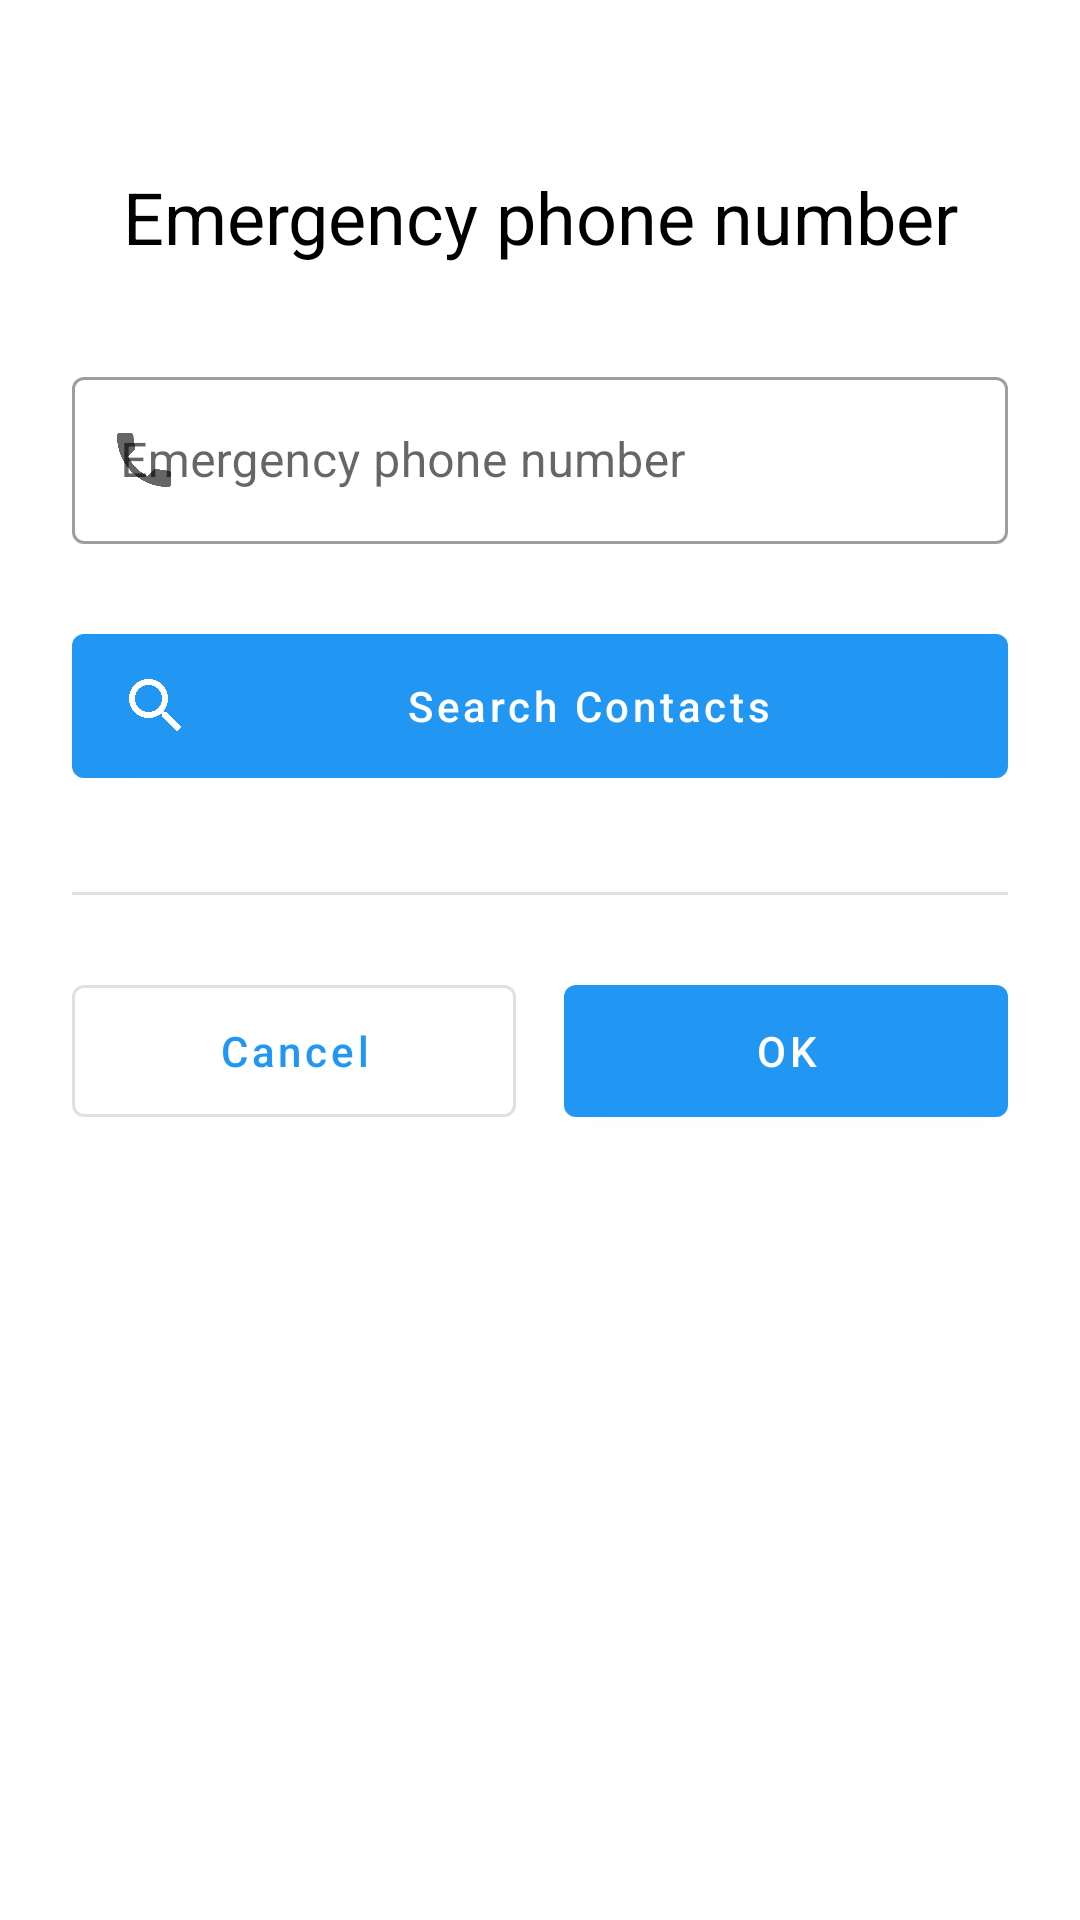

Android layout source for this screen:
<!-- AndroidManifest.xml: application theme Theme.FallDetector -->
<!-- res/layout/contact.xml -->
<?xml version="1.0" encoding="utf-8"?>
<androidx.constraintlayout.widget.ConstraintLayout xmlns:android="http://schemas.android.com/apk/res/android"
    xmlns:app="http://schemas.android.com/apk/res-auto"
    android:layout_width="match_parent"
    android:layout_height="match_parent"
    android:padding="24dp">

    
    <TextView
        android:id="@+id/textView"
        android:layout_width="0dp"
        android:layout_height="wrap_content"
        android:layout_marginTop="32dp"
        android:gravity="center_horizontal"
        android:text="@string/phone"
        android:textAppearance="@style/TextAppearance.MaterialComponents.Headline5"
        android:textColor="?attr/colorOnSurface"
        app:layout_constraintEnd_toEndOf="parent"
        app:layout_constraintStart_toStartOf="parent"
        app:layout_constraintTop_toTopOf="parent" />

    
    <com.google.android.material.textfield.TextInputLayout
        android:id="@+id/contactInputLayout"
        android:layout_width="0dp"
        android:layout_height="wrap_content"
        android:layout_marginTop="32dp"
        android:hint="@string/phone"
        style="@style/Widget.MaterialComponents.TextInputLayout.OutlinedBox"
        app:endIconMode="clear_text"
        app:startIconDrawable="@drawable/ic_phone_24"
        app:layout_constraintEnd_toEndOf="parent"
        app:layout_constraintStart_toStartOf="parent"
        app:layout_constraintTop_toBottomOf="@+id/textView">

        <com.google.android.material.textfield.TextInputEditText
            android:id="@+id/contact"
            android:layout_width="match_parent"
            android:layout_height="wrap_content"
            android:inputType="phone"
            android:importantForAutofill="no" />

    </com.google.android.material.textfield.TextInputLayout>

    
    <com.google.android.material.button.MaterialButton
        android:id="@+id/search"
        android:layout_width="0dp"
        android:layout_height="60dp"
        android:layout_marginTop="24dp"
        android:text="@string/search"
        android:textAllCaps="false"
        app:icon="@drawable/ic_search_24"
        app:layout_constraintEnd_toEndOf="parent"
        app:layout_constraintStart_toStartOf="parent"
        app:layout_constraintTop_toBottomOf="@+id/contactInputLayout" />

    
    <View
        android:id="@+id/divider"
        android:layout_width="0dp"
        android:layout_height="1dp"
        android:layout_marginTop="32dp"
        android:background="?android:attr/listDivider"
        app:layout_constraintEnd_toEndOf="parent"
        app:layout_constraintStart_toStartOf="parent"
        app:layout_constraintTop_toBottomOf="@+id/search" />

    
    <com.google.android.material.button.MaterialButton
        android:id="@+id/cancel"
        android:layout_width="0dp"
        android:layout_height="56dp"
        android:layout_marginTop="24dp"
        android:layout_marginEnd="8dp"
        android:text="@string/cancel"
        android:textAllCaps="false"
        style="@style/Widget.MaterialComponents.Button.OutlinedButton"
        app:layout_constraintEnd_toStartOf="@+id/ok"
        app:layout_constraintHorizontal_chainStyle="spread"
        app:layout_constraintStart_toStartOf="parent"
        app:layout_constraintTop_toBottomOf="@+id/divider" />

    <com.google.android.material.button.MaterialButton
        android:id="@+id/ok"
        android:layout_width="0dp"
        android:layout_height="56dp"
        android:layout_marginTop="24dp"
        android:layout_marginStart="8dp"
        android:text="@string/ok"
        android:textAllCaps="false"
        app:layout_constraintEnd_toEndOf="parent"
        app:layout_constraintStart_toEndOf="@+id/cancel"
        app:layout_constraintTop_toBottomOf="@+id/divider" />

</androidx.constraintlayout.widget.ConstraintLayout>
<!-- resources referenced by this layout -->
<resources>
  <!-- drawable ic_phone_24 (drawable) -->
  <vector xmlns:android="http://schemas.android.com/apk/res/android"
      android:width="24dp"
      android:height="24dp"
      android:viewportWidth="24"
      android:viewportHeight="24"
      android:tint="?attr/colorControlNormal">
      <path
          android:fillColor="@android:color/white"
          android:pathData="M6.62,10.79c1.44,2.83 3.76,5.14 6.59,6.59l2.2,-2.2c0.27,-0.27 0.67,-0.36 1.02,-0.24 1.12,0.37 2.33,0.57 3.57,0.57 0.55,0 1,0.45 1,1V20c0,0.55 -0.45,1 -1,1 -9.39,0 -17,-7.61 -17,-17 0,-0.55 0.45,-1 1,-1h3.5c0.55,0 1,0.45 1,1 0,1.25 0.2,2.45 0.57,3.57 0.11,0.35 0.03,0.74 -0.25,1.02l-2.2,2.2z"/>
  </vector>
  <!-- drawable ic_search_24 (drawable) -->
  <vector xmlns:android="http://schemas.android.com/apk/res/android"
      android:width="24dp"
      android:height="24dp"
      android:viewportWidth="24"
      android:viewportHeight="24"
      android:tint="?attr/colorControlNormal">
      <path
          android:fillColor="@android:color/white"
          android:pathData="M15.5,14h-0.79l-0.28,-0.27C15.41,12.59 16,11.11 16,9.5 16,5.91 13.09,3 9.5,3S3,5.91 3,9.5 5.91,16 9.5,16c1.61,0 3.09,-0.59 4.23,-1.57l0.27,0.28v0.79l5,4.99L20.49,19l-4.99,-5zM9.5,14C7.01,14 5,11.99 5,9.5S7.01,5 9.5,5 14,7.01 14,9.5 11.99,14 9.5,14z"/>
  </vector>
  <string name="cancel">Cancel</string>
  <string name="ok">OK</string>
  <string name="phone">Emergency phone number</string>
  <string name="search">Search Contacts</string>
  <style name="Theme.FallDetector" parent="Theme.MaterialComponents.Light.DarkActionBar">
          
          <item name="android:statusBarColor" tools:targetApi="l">?attr/colorPrimaryVariant</item>
  
          
          <item name="android:windowOptOutEdgeToEdgeEnforcement" tools:targetApi="35">true</item>
  
          
          <item name="colorPrimary">#2196F3</item>          
          <item name="colorPrimaryVariant">#1976D2</item>   
          <item name="colorOnPrimary">@color/white</item>
  
          
          <item name="colorSecondary">#4CAF50</item>        
          <item name="colorSecondaryVariant">#388E3C</item> 
          <item name="colorOnSecondary">@color/white</item>
  
          
          <item name="android:navigationBarColor" tools:targetApi="l">?android:attr/windowBackground</item>
  
          
          <item name="preferenceTheme">@style/PreferenceThemeOverlay.v14.Material</item>
          <item name="alertDialogTheme">@style/Theme.FallDetector.Dialog</item>
          <item name="android:alertDialogTheme">@style/Theme.FallDetector.Dialog</item>
      </style>
  <color name="white">#FFFFFFFF</color>
  <style name="Theme.FallDetector.Dialog" parent="ThemeOverlay.MaterialComponents.Dialog.Alert">
          <item name="android:windowBackground">@android:color/white</item>
          <item name="colorPrimary">#2196F3</item>
          <item name="colorPrimaryVariant">#1976D2</item>
          <item name="colorOnPrimary">@color/white</item>
          <item name="colorSecondary">#4CAF50</item>
      </style>
</resources>
